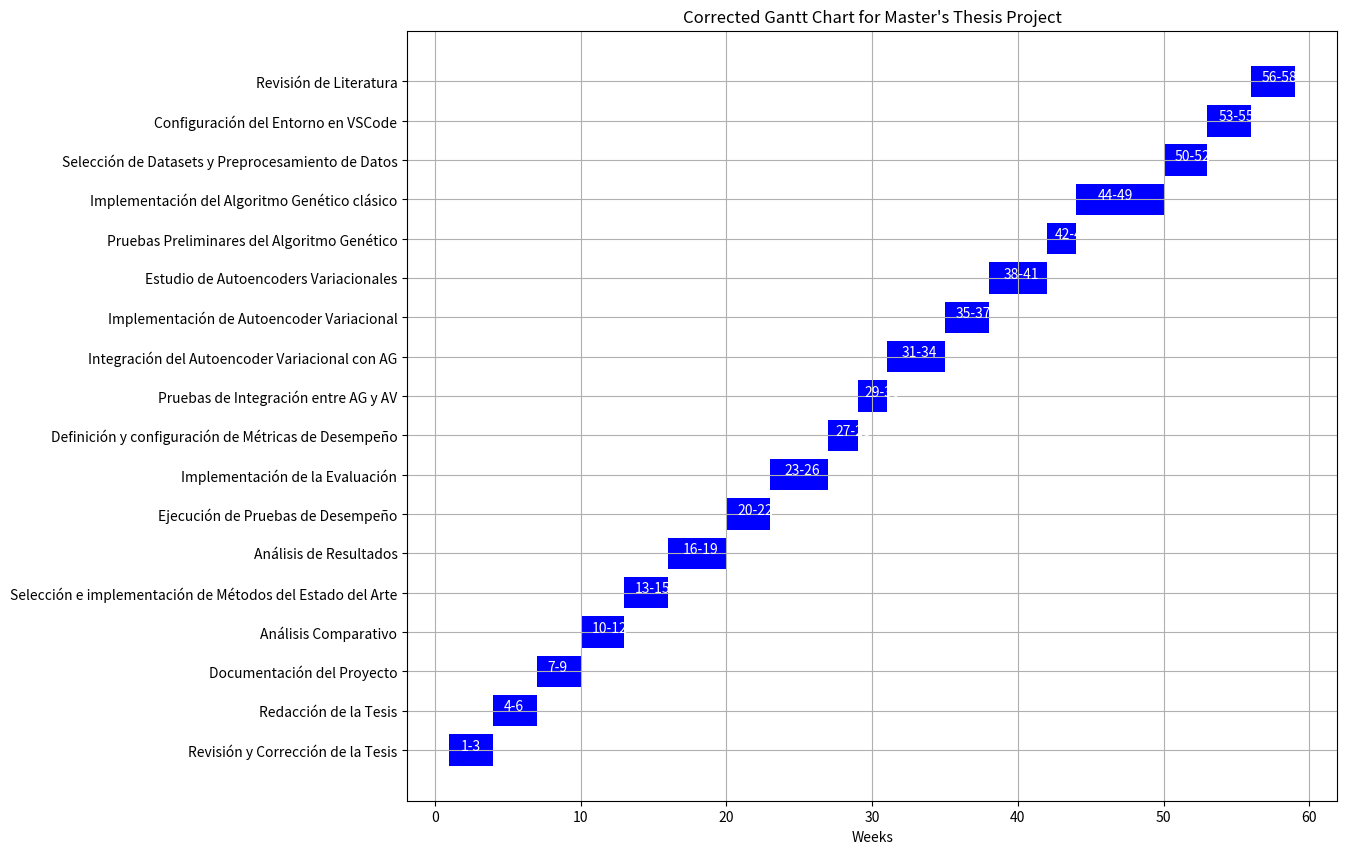

The matplotlib source for this figure:
import matplotlib.pyplot as plt
import numpy as np

# Define the activities and their durations in weeks
activities = [
    "Revisión de Literatura",
    "Configuración del Entorno en VSCode",
    "Selección de Datasets y Preprocesamiento de Datos",
    "Implementación del Algoritmo Genético clásico",
    "Pruebas Preliminares del Algoritmo Genético",
    "Estudio de Autoencoders Variacionales",
    "Implementación de Autoencoder Variacional",
    "Integración del Autoencoder Variacional con AG",
    "Pruebas de Integración entre AG y AV",
    "Definición y configuración de Métricas de Desempeño",
    "Implementación de la Evaluación",
    "Ejecución de Pruebas de Desempeño",
    "Análisis de Resultados",
    "Selección e implementación de Métodos del Estado del Arte",
    "Análisis Comparativo",
    "Documentación del Proyecto",
    "Redacción de la Tesis",
    "Revisión y Corrección de la Tesis"
]

durations = [3, 3, 3, 6, 2, 4, 3, 4, 2, 2, 4, 3, 4, 3, 3, 3, 3, 3]

# Calculate cumulative sum to get the ending week for each task
cumulative_durations = np.cumsum(durations)

# Invert the order of activities for the Gantt chart
reversed_activities = activities[::-1]
reversed_cumulative_durations = np.cumsum(durations[::-1])

# Correct the mistake by reversing both the activities and durations
# This time, let's keep track of the starting week for each activity to ensure the data aligns correctly

# Initialize the starting week
start_week = 1

# Create the corrected Gantt chart using Matplotlib
fig, ax = plt.subplots(figsize=(12, 10))

# Loop through activities and durations in reversed order
for i, (activity, duration) in enumerate(zip(reversed(activities), reversed(durations))):
    end_week = start_week + duration - 1  # Calculate the ending week for the current activity
    ax.broken_barh([(start_week, duration)], (i-0.4, 0.8), facecolors='blue')
    ax.text(start_week + duration/4, i, f"{start_week}-{end_week}", color="white", fontsize=10)
    start_week = end_week + 1  # Update the starting week for the next activity

# Configure the axes and labels
ax.set_xlabel("Weeks")
ax.set_yticks(range(len(activities)))
ax.set_yticklabels(reversed(activities))
ax.grid(True)

plt.title("Corrected Gantt Chart for Master's Thesis Project")
plt.show()
